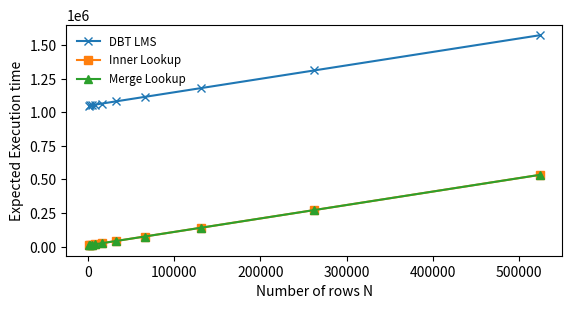

The script that saved this image: (Note: this script raises an exception after producing the figure.)
#!/usr/bin/env python 
import csv
import sys
import matplotlib.pyplot as plt
from collections import defaultdict
from math import log
from textwrap import wrap


def log2(x): return log(x, 2)


def naive(N, P, T, R, I):
    return N ** 2


def dbtQ1(N, P, T, R, I):
    return N + P * P


def dbtQ2(N, P, T, R, I):
    return N + R * (R + T)


def dbtQ3(N, P, T, R, I):
    return N + R * (R + T)


def innerQ1(N, P, T, R, I):
    return N + P * log2(P)


def innerQ2(N, P, T, R, I):
    return N + R * (log2(R) ** 2)


def innerQ3(N, P, T, R, I):
    return N + R * (log2(R) ** 3)


def mergeQ1(N, P, T, R, I):
    return N + P * log2(P)


def mergeQ2(N, P, T, R, I):
    return N + P * T + R * log2(R)


def mergeQ3(N, P, T, R, I):
    return N + P * T * T + R * log2(R)


def plot(X, Ydbt, Yinner, Ymerge, xlabel, title, name):
    fig_size = plt.rcParams["figure.figsize"]
    fig_size[1] = 3
    fig, pl = plt.subplots()
    pl.plot(X, Ydbt, '-x', label='DBT LMS')
    pl.plot(X, Yinner, '-s', label='Inner Lookup')
    pl.plot(X, Ymerge, '-^', label='Merge Lookup')
    plt.xlabel(xlabel)
    plt.ylabel("Expected Execution time")
    plt.legend(loc=2, fontsize='small', frameon=False)
    pl.set_yscale('log', basey=2)
    pl.set_xscale('log', basex=2)
    plt.title("\n".join(wrap(title, 60)))
    fig.tight_layout()
    plt.rcParams["figure.figsize"] = fig_size
    plt.savefig("demo/" + name)


def expPT(q, dbtA, innerA, mergeA, P, T, N0, N1):
    N = list(map(lambda x: 2 ** x, range(N0, N1)))
    I = 1

    data = lambda A: list(map(lambda x: A(x, 2**P, 2**T, x, I), N))
    dbtData = data(dbtA)
    innerData = data(innerA)
    mergeData = data(mergeA)

    xlabel = "Number of rows N"
    title = "DEMO Vary N for Query {} with P=2^{} T=2^{}".format(q, P, T)
    name = "ExpPT-{}-{}-Q{}-demo.png".format(P, T, q)
    plot(N, dbtData, innerData, mergeData, xlabel, title, name)


def expNRT(q, dbtA, innerA, mergeA, N, R, T, P0, P1):
    P = list(map(lambda x: 2 ** x, range(P0, P1)))
    I = 1

    data = lambda A: list(map(lambda x: A(2**N, x, 2**T, 2**R, I), P))
    dbtData = data(dbtA)
    innerData = data(innerA)
    mergeData = data(mergeA)

    xlabel = "Number of unique price values P"
    title = "DEMO Vary P for Query {} with N=2^{} R=2^{} T=2^{}".format(q, N, R, T)
    name = "ExpNRT-{}-{}-{}-Q{}-demo.png".format(N, R, T, q)

    plot(P, dbtData, innerData, mergeData, xlabel, title, name)


def expRPT(q, dbtA, innerA, mergeA, R, P, T, N0, N1):
    N = list(map(lambda x: 2 ** x, range(N0, N1)))
    I = 1

    data = lambda A: list(map(lambda x: A(x, 2**P, 2**T, 2**R, I), N))
    dbtData = data(dbtA)
    innerData = data(innerA)
    mergeData = data(mergeA)

    xlabel = "N/R"
    title = "DEMO Vary N for Query {} with R=2^{} P=2^{} T=2^{}".format(q, R, P, T)
    name = "ExpRPT-{}-{}-{}-Q{}-demo.png".format(R, P, T, q)

    NbyR = list(map(lambda x: x / (2**R), N))
    plot(NbyR, dbtData, innerData, mergeData, xlabel, title, name)


def expNPT(q, dbtA, innerA, mergeA, N, P, T, R0, R1):
    R = list(map(lambda x: 2 ** x, range(R0, R1)))
    I = 1

    data = lambda A: list(map(lambda x: A(2**N, 2**P, 2**T, x, I), R))
    dbtData = data(dbtA)
    innerData = data(innerA)
    mergeData = data(mergeA)

    xlabel = "N/R"
    title = "Vary R for Query {} with N=2^{} P=2^{} T=2^{}".format(q, N, P, T)
    name = "ExpNPT-{}-{}-{}-Q{}-demo.png".format(N, P, T, q)

    NbyR = list(map(lambda x: 2**N / x, R))
    plot(NbyR, dbtData, innerData, mergeData, xlabel, title, name)


expPT(1, dbtQ1, innerQ1, mergeQ1, 10, 10, 10, 20)
expPT(2, dbtQ2, innerQ2, mergeQ2, 10, 10, 10, 20)
expPT(3, dbtQ3, innerQ3, mergeQ3, 10, 10, 10, 20)

expNRT(1, dbtQ1, innerQ1, mergeQ1, 20, 17, 7, 10, 17)
expNRT(2, dbtQ2, innerQ2, mergeQ2, 20, 17, 7, 10, 17)
expNRT(3, dbtQ3, innerQ3, mergeQ3, 20, 17, 7, 10, 17)


expNPT(1, dbtQ1, innerQ1, mergeQ1, 20, 10, 10, 10, 18)
expNPT(2, dbtQ2, innerQ2, mergeQ2, 20, 10, 10, 10, 18)
expNPT(3, dbtQ3, innerQ3, mergeQ3, 20, 10, 10, 10, 18)
